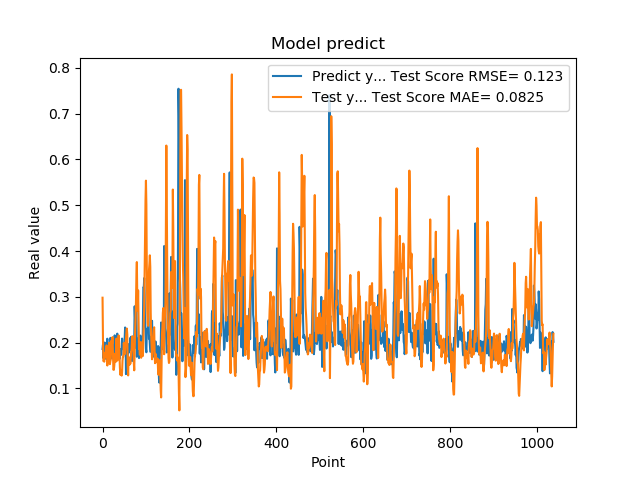

Source data for this figure (header and first rows):
1.861467957496643066e-01, 2.981116600469002620e-01
1.954913884401321134e-01, 2.064317414557614028e-01
1.660518944263458530e-01, 1.596331005320117125e-01
1.907722949981689176e-01, 1.607614036826223169e-01
1.898660957813262939e-01, 1.583121672509377742e-01
2.001174986362457275e-01, 1.763685998405797317e-01
1.948629021644592563e-01, 1.676550833364866822e-01
1.779100298881530762e-01, 1.774225341261368161e-01
1.810636967420578003e-01, 1.846843405361733859e-01
1.635809391736984530e-01, 1.938920617367978494e-01
1.916799396276473999e-01, 1.920966182194625560e-01
2.085516005754470825e-01, 1.500080244480706260e-01
1.828240007162094394e-01, 1.614197515151168105e-01
1.857409924268722534e-01, 1.598776711316808319e-01
1.752161234617233276e-01, 1.641810243442817507e-01
1.845117062330245972e-01, 1.996178803281137282e-01
1.984785944223403931e-01, 1.845046460465579741e-01
1.841159015893935880e-01, 1.529898968878301568e-01
2.104043960571288785e-01, 1.593511833722206783e-01
2.088565975427627841e-01, 1.637123362611493105e-01
1.900728046894073209e-01, 2.040107268200705426e-01
1.658952832221984863e-01, 1.988528517574759402e-01
1.852532625198364535e-01, 1.972246601763819052e-01
1.799222826957702359e-01, 2.120296949790193286e-01
1.978618204593658447e-01, 1.792443859039977716e-01
1.711323857307434082e-01, 1.408086372689171806e-01
1.623787879943847379e-01, 1.404555922048527916e-01
2.059821039438247958e-01, 1.491562308568202266e-01
2.158481031656264981e-01, 1.626473437505999708e-01
1.768843084573745450e-01, 1.756942089370146787e-01
1.834106147289275845e-01, 1.575778894240254802e-01
1.805770993232727051e-01, 1.816709033153652009e-01
2.012096941471099854e-01, 2.087437128351851967e-01
2.066745012998580933e-01, 1.778807139825837325e-01
2.195876985788345337e-01, 1.607108410911223806e-01
1.944769918918609619e-01, 1.847059098524231613e-01
1.704634428024291992e-01, 1.993432702682173541e-01
1.750701963901519775e-01, 2.156212760899103853e-01
1.796004772186279297e-01, 2.037728560248456000e-01
1.640222966670989990e-01, 1.761708932720818521e-01
1.769366562366485596e-01, 1.456301709966529301e-01
1.781685650348663330e-01, 1.297334414673761149e-01
1.855484992265701294e-01, 1.391452159006826284e-01
1.732649058103561401e-01, 1.314074219677136002e-01
1.832000017166137418e-01, 1.278814944426802380e-01
2.088083624839782715e-01, 1.358755597544853699e-01
1.873752027750015536e-01, 1.608452888141223558e-01
1.986005455255508423e-01, 1.693906528427432667e-01
1.863885968923568726e-01, 1.696386934444388261e-01
1.885485500097274780e-01, 1.993308789937970893e-01
1.833238750696182529e-01, 1.909884457772338673e-01
2.096922993659972867e-01, 1.747212024346309345e-01
2.330529242753982544e-01, 1.828117175629699331e-01
2.151579260826110562e-01, 1.995704367919375610e-01
1.312076449394226074e-01, 2.080449249869514017e-01
1.684847325086593628e-01, 2.215285717651274966e-01
2.097207009792327881e-01, 2.307556915481966953e-01
1.697814613580703458e-01, 2.174857446715229847e-01
1.778024435043334961e-01, 1.498023656910181245e-01
1.968562752008438110e-01, 1.283364786776974020e-01
1.775619983673095703e-01, 1.687194222661218268e-01
... 979 more rows
